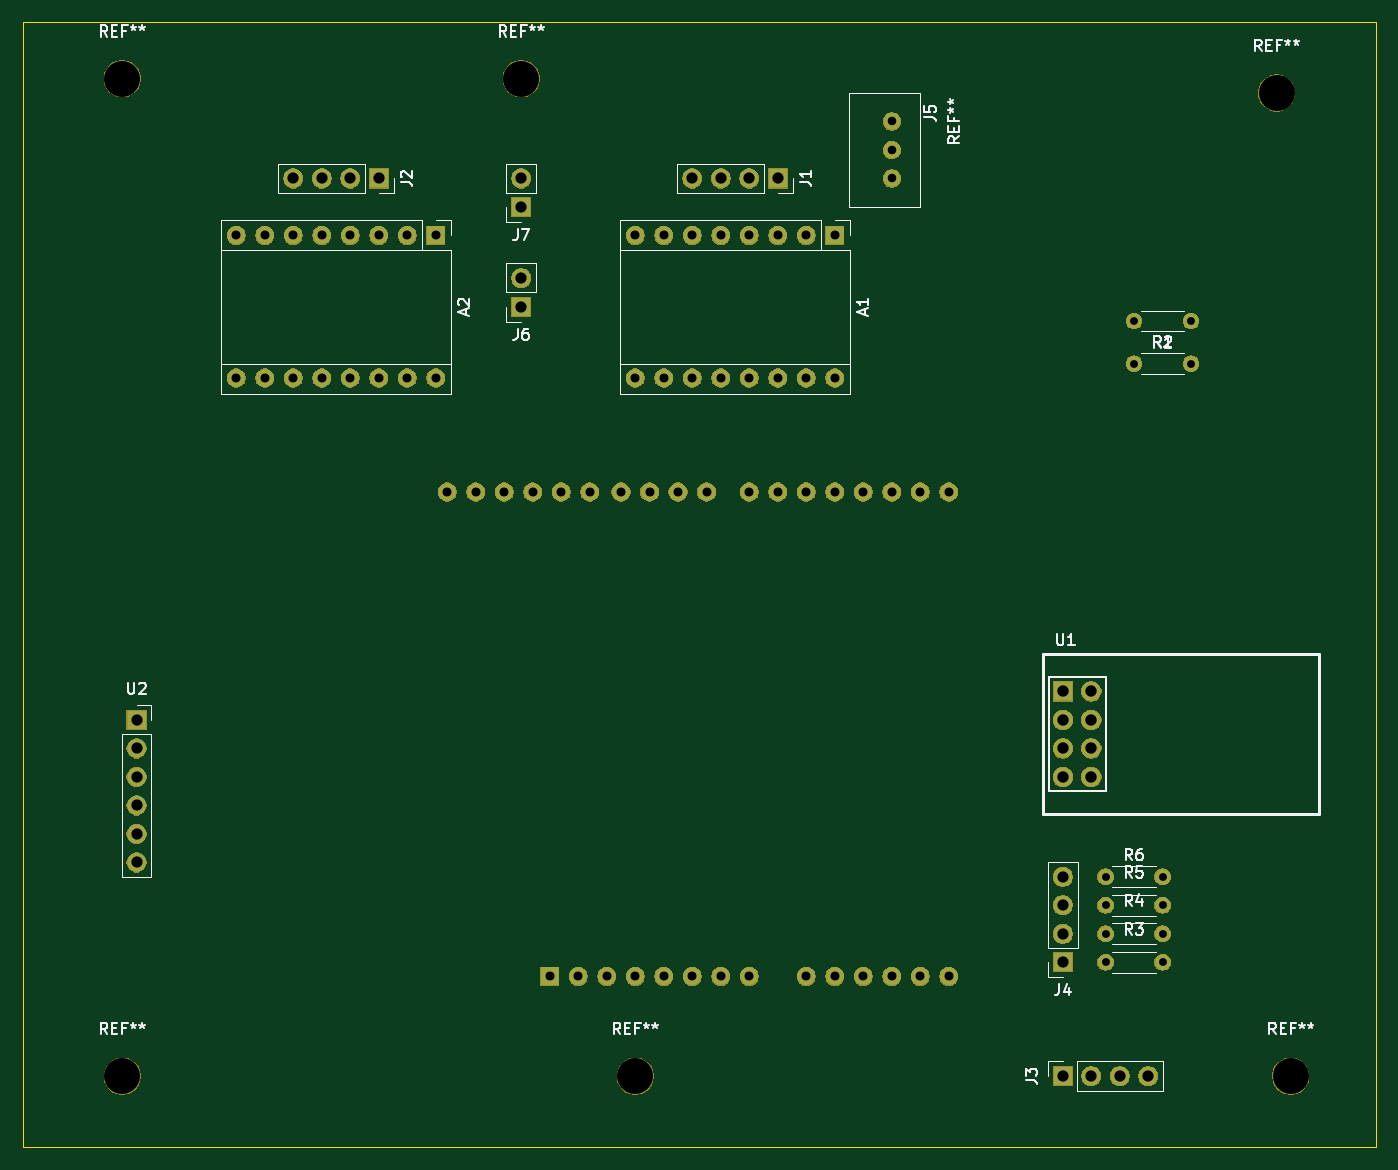
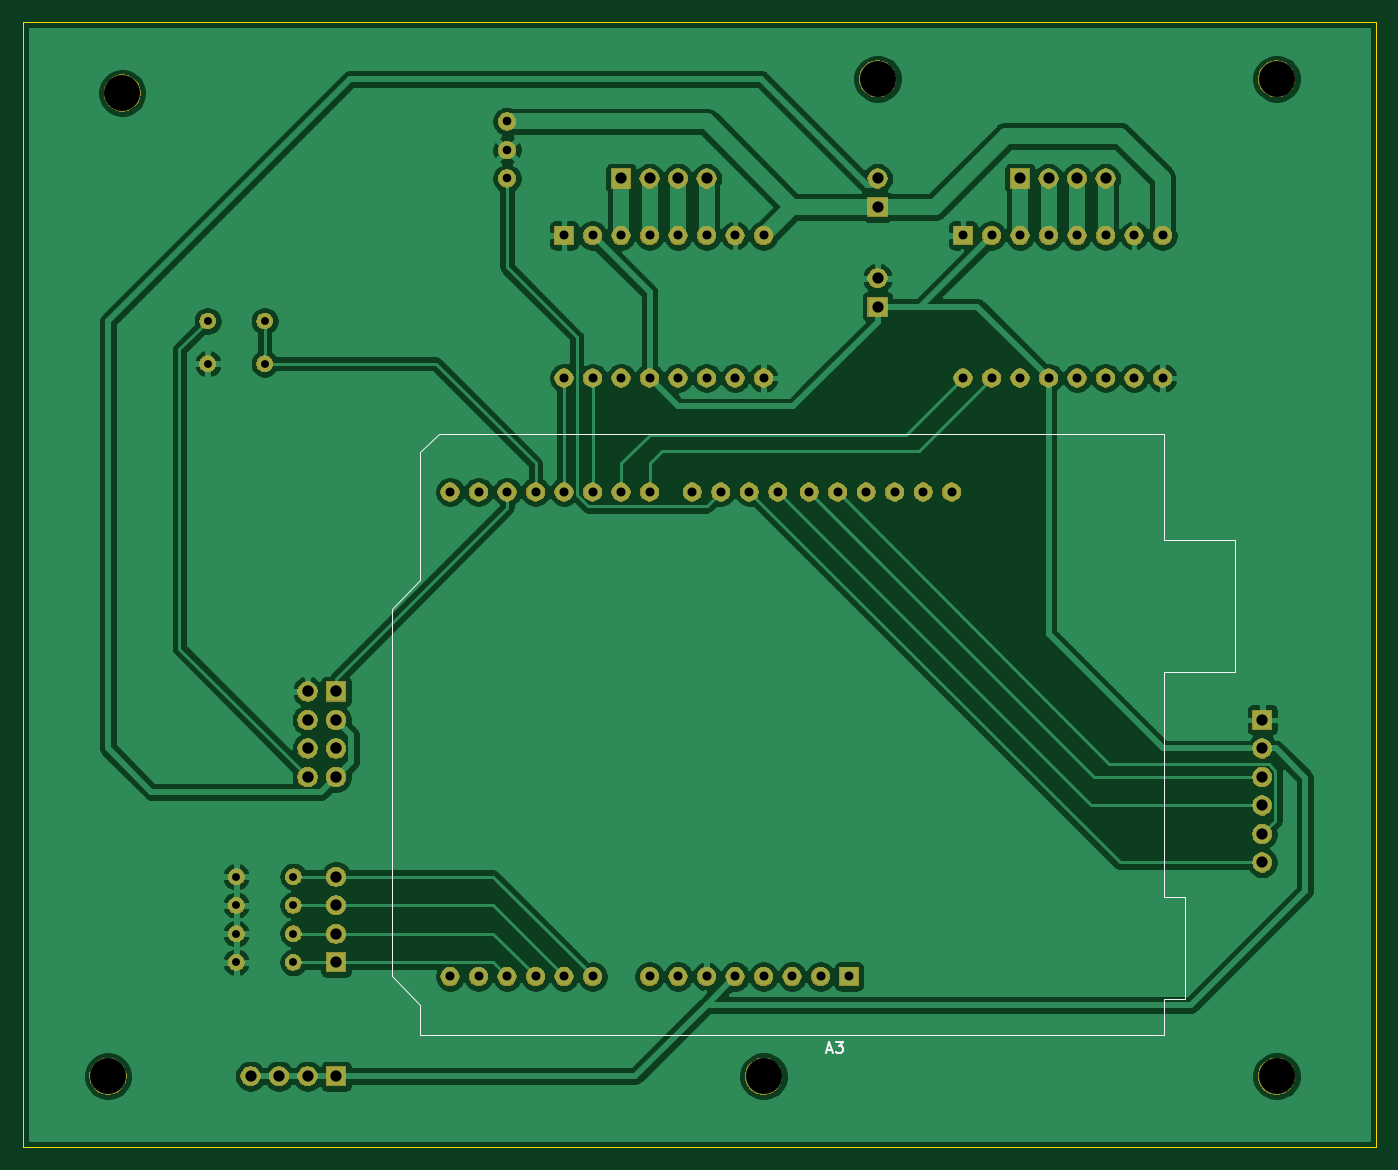
Circuit board: 11 layer files. Board 120.6 x 100.3 mm.
- bottom_copper: PCB-B_Cu.gbr (139180 bytes)
- bottom_mask: PCB-B_Mask.gbr (98972 bytes)
- paste: PCB-B_Paste.gbr (485 bytes)
- bottom_silk: PCB-B_SilkS.gbr (1894 bytes)
- outline: PCB-Edge_Cuts.gbr (680 bytes)
- top_copper: PCB-F_Cu.gbr (3750 bytes)
- top_mask: PCB-F_Mask.gbr (98972 bytes)
- paste: PCB-F_Paste.gbr (485 bytes)
- top_silk: PCB-F_SilkS.gbr (20990 bytes)
- drill: PCB-NPTH.drl (346 bytes)
- drill: PCB-PTH.drl (1595 bytes)

=== bottom_copper: PCB-B_Cu.gbr (139180 bytes, source omitted) ===
=== bottom_mask: PCB-B_Mask.gbr (98972 bytes, source omitted) ===
=== paste: PCB-B_Paste.gbr ===
G04 #@! TF.GenerationSoftware,KiCad,Pcbnew,(5.1.5)-3*
G04 #@! TF.CreationDate,2020-02-12T22:03:26+02:00*
G04 #@! TF.ProjectId,PCB,5043422e-6b69-4636-9164-5f7063625858,rev?*
G04 #@! TF.SameCoordinates,Original*
G04 #@! TF.FileFunction,Paste,Bot*
G04 #@! TF.FilePolarity,Positive*
%FSLAX46Y46*%
G04 Gerber Fmt 4.6, Leading zero omitted, Abs format (unit mm)*
G04 Created by KiCad (PCBNEW (5.1.5)-3) date 2020-02-12 22:03:26*
%MOMM*%
%LPD*%
G04 APERTURE LIST*
G04 APERTURE END LIST*
M02*

=== bottom_silk: PCB-B_SilkS.gbr ===
G04 #@! TF.GenerationSoftware,KiCad,Pcbnew,(5.1.5)-3*
G04 #@! TF.CreationDate,2020-02-12T22:03:26+02:00*
G04 #@! TF.ProjectId,PCB,5043422e-6b69-4636-9164-5f7063625858,rev?*
G04 #@! TF.SameCoordinates,Original*
G04 #@! TF.FileFunction,Legend,Bot*
G04 #@! TF.FilePolarity,Positive*
%FSLAX46Y46*%
G04 Gerber Fmt 4.6, Leading zero omitted, Abs format (unit mm)*
G04 Created by KiCad (PCBNEW (5.1.5)-3) date 2020-02-12 22:03:26*
%MOMM*%
%LPD*%
G04 APERTURE LIST*
%ADD10C,0.120000*%
%ADD11C,0.150000*%
G04 APERTURE END LIST*
D10*
X195710000Y-72640000D02*
X198250000Y-75180000D01*
X195710000Y-61210000D02*
X195710000Y-72640000D01*
X194060000Y-59560000D02*
X195710000Y-61210000D01*
X129410000Y-59560000D02*
X194060000Y-59560000D01*
X129410000Y-69090000D02*
X129410000Y-59560000D01*
X123060000Y-69090000D02*
X129410000Y-69090000D01*
X123060000Y-80770000D02*
X123060000Y-69090000D01*
X129410000Y-80770000D02*
X123060000Y-80770000D01*
X129410000Y-100840000D02*
X129410000Y-80770000D01*
X127510000Y-100840000D02*
X129410000Y-100840000D01*
X127510000Y-109980000D02*
X127510000Y-100840000D01*
X129410000Y-109980000D02*
X127510000Y-109980000D01*
X129410000Y-113160000D02*
X129410000Y-109980000D01*
X195710000Y-113160000D02*
X129410000Y-113160000D01*
X195710000Y-110490000D02*
X195710000Y-113160000D01*
X198250000Y-107950000D02*
X195710000Y-110490000D01*
X198250000Y-75180000D02*
X198250000Y-107950000D01*
D11*
X159464285Y-114466666D02*
X158988095Y-114466666D01*
X159559523Y-114752380D02*
X159226190Y-113752380D01*
X158892857Y-114752380D01*
X158654761Y-113752380D02*
X158035714Y-113752380D01*
X158369047Y-114133333D01*
X158226190Y-114133333D01*
X158130952Y-114180952D01*
X158083333Y-114228571D01*
X158035714Y-114323809D01*
X158035714Y-114561904D01*
X158083333Y-114657142D01*
X158130952Y-114704761D01*
X158226190Y-114752380D01*
X158511904Y-114752380D01*
X158607142Y-114704761D01*
X158654761Y-114657142D01*
M02*

=== outline: PCB-Edge_Cuts.gbr ===
G04 #@! TF.GenerationSoftware,KiCad,Pcbnew,(5.1.5)-3*
G04 #@! TF.CreationDate,2020-02-12T22:03:26+02:00*
G04 #@! TF.ProjectId,PCB,5043422e-6b69-4636-9164-5f7063625858,rev?*
G04 #@! TF.SameCoordinates,Original*
G04 #@! TF.FileFunction,Profile,NP*
%FSLAX46Y46*%
G04 Gerber Fmt 4.6, Leading zero omitted, Abs format (unit mm)*
G04 Created by KiCad (PCBNEW (5.1.5)-3) date 2020-02-12 22:03:26*
%MOMM*%
%LPD*%
G04 APERTURE LIST*
%ADD10C,0.050000*%
G04 APERTURE END LIST*
D10*
X110490000Y-123190000D02*
X110490000Y-22860000D01*
X231140000Y-123190000D02*
X110490000Y-123190000D01*
X231140000Y-22860000D02*
X231140000Y-123190000D01*
X110490000Y-22860000D02*
X231140000Y-22860000D01*
M02*

=== top_copper: PCB-F_Cu.gbr ===
G04 #@! TF.GenerationSoftware,KiCad,Pcbnew,(5.1.5)-3*
G04 #@! TF.CreationDate,2020-02-12T22:03:26+02:00*
G04 #@! TF.ProjectId,PCB,5043422e-6b69-4636-9164-5f7063625858,rev?*
G04 #@! TF.SameCoordinates,Original*
G04 #@! TF.FileFunction,Copper,L2,Bot*
G04 #@! TF.FilePolarity,Positive*
%FSLAX46Y46*%
G04 Gerber Fmt 4.6, Leading zero omitted, Abs format (unit mm)*
G04 Created by KiCad (PCBNEW (5.1.5)-3) date 2020-02-12 22:03:26*
%MOMM*%
%LPD*%
G04 APERTURE LIST*
%ADD10O,1.600000X1.600000*%
%ADD11R,1.600000X1.600000*%
%ADD12O,1.700000X1.700000*%
%ADD13R,1.700000X1.700000*%
%ADD14C,1.524000*%
%ADD15O,1.400000X1.400000*%
%ADD16C,1.400000*%
%ADD17R,1.727200X1.727200*%
%ADD18O,1.727200X1.727200*%
G04 APERTURE END LIST*
D10*
X182880000Y-54610000D03*
X165100000Y-41910000D03*
X180340000Y-54610000D03*
X167640000Y-41910000D03*
X177800000Y-54610000D03*
X170180000Y-41910000D03*
X175260000Y-54610000D03*
X172720000Y-41910000D03*
X172720000Y-54610000D03*
X175260000Y-41910000D03*
X170180000Y-54610000D03*
X177800000Y-41910000D03*
X167640000Y-54610000D03*
X180340000Y-41910000D03*
X165100000Y-54610000D03*
D11*
X182880000Y-41910000D03*
D12*
X154940000Y-45720000D03*
D13*
X154940000Y-48260000D03*
D12*
X154940000Y-36830000D03*
D13*
X154940000Y-39370000D03*
D12*
X170180000Y-36830000D03*
X172720000Y-36830000D03*
X175260000Y-36830000D03*
D13*
X177800000Y-36830000D03*
D12*
X134620000Y-36830000D03*
X137160000Y-36830000D03*
X139700000Y-36830000D03*
D13*
X142240000Y-36830000D03*
D12*
X203200000Y-99060000D03*
X203200000Y-101600000D03*
X203200000Y-104140000D03*
D13*
X203200000Y-106680000D03*
D14*
X187960000Y-34290000D03*
X187960000Y-31750000D03*
X187960000Y-36830000D03*
D10*
X190500000Y-64770000D03*
X193040000Y-64770000D03*
X153420000Y-64770000D03*
X193040000Y-107950000D03*
X155960000Y-64770000D03*
X190500000Y-107950000D03*
X158500000Y-64770000D03*
X187960000Y-107950000D03*
X161040000Y-64770000D03*
X185420000Y-107950000D03*
X163830000Y-64770000D03*
X182880000Y-107950000D03*
X166370000Y-64770000D03*
X180340000Y-107950000D03*
X168910000Y-64770000D03*
X175260000Y-107950000D03*
X171450000Y-64770000D03*
X172720000Y-107950000D03*
X175260000Y-64770000D03*
X170180000Y-107950000D03*
X177800000Y-64770000D03*
X167640000Y-107950000D03*
X180340000Y-64770000D03*
X165100000Y-107950000D03*
X182880000Y-64770000D03*
X162560000Y-107950000D03*
X185420000Y-64770000D03*
X160020000Y-107950000D03*
X187960000Y-64770000D03*
D11*
X157480000Y-107950000D03*
D10*
X150880000Y-64770000D03*
X148340000Y-64770000D03*
D15*
X212090000Y-101600000D03*
D16*
X207010000Y-101600000D03*
D15*
X212090000Y-104140000D03*
D16*
X207010000Y-104140000D03*
D15*
X212090000Y-106680000D03*
D16*
X207010000Y-106680000D03*
D17*
X203200000Y-82550000D03*
D18*
X205740000Y-82550000D03*
X203200000Y-85090000D03*
X205740000Y-85090000D03*
X203200000Y-87630000D03*
X205740000Y-87630000D03*
X203200000Y-90170000D03*
X205740000Y-90170000D03*
D11*
X147320000Y-41910000D03*
D10*
X129540000Y-54610000D03*
X144780000Y-41910000D03*
X132080000Y-54610000D03*
X142240000Y-41910000D03*
X134620000Y-54610000D03*
X139700000Y-41910000D03*
X137160000Y-54610000D03*
X137160000Y-41910000D03*
X139700000Y-54610000D03*
X134620000Y-41910000D03*
X142240000Y-54610000D03*
X132080000Y-41910000D03*
X144780000Y-54610000D03*
X129540000Y-41910000D03*
X147320000Y-54610000D03*
D16*
X214630000Y-49530000D03*
D15*
X209550000Y-49530000D03*
X214630000Y-53340000D03*
D16*
X209550000Y-53340000D03*
D15*
X212090000Y-99060000D03*
D16*
X207010000Y-99060000D03*
D13*
X203200000Y-116840000D03*
D12*
X205740000Y-116840000D03*
X208280000Y-116840000D03*
X210820000Y-116840000D03*
D13*
X120650000Y-85090000D03*
D12*
X120650000Y-87630000D03*
X120650000Y-90170000D03*
X120650000Y-92710000D03*
X120650000Y-95250000D03*
X120650000Y-97790000D03*
M02*

=== top_mask: PCB-F_Mask.gbr (98972 bytes, source omitted) ===
=== paste: PCB-F_Paste.gbr ===
G04 #@! TF.GenerationSoftware,KiCad,Pcbnew,(5.1.5)-3*
G04 #@! TF.CreationDate,2020-02-12T22:03:26+02:00*
G04 #@! TF.ProjectId,PCB,5043422e-6b69-4636-9164-5f7063625858,rev?*
G04 #@! TF.SameCoordinates,Original*
G04 #@! TF.FileFunction,Paste,Top*
G04 #@! TF.FilePolarity,Positive*
%FSLAX46Y46*%
G04 Gerber Fmt 4.6, Leading zero omitted, Abs format (unit mm)*
G04 Created by KiCad (PCBNEW (5.1.5)-3) date 2020-02-12 22:03:26*
%MOMM*%
%LPD*%
G04 APERTURE LIST*
G04 APERTURE END LIST*
M02*

=== top_silk: PCB-F_SilkS.gbr (20990 bytes, source omitted) ===
=== drill: PCB-NPTH.drl ===
M48
; DRILL file {KiCad (5.1.5)-3} date 12/02/2020 22:03:34
; FORMAT={-:-/ absolute / inch / decimal}
; #@! TF.CreationDate,2020-02-12T22:03:34+02:00
; #@! TF.GenerationSoftware,Kicad,Pcbnew,(5.1.5)-3
; #@! TF.FileFunction,NonPlated,1,2,NPTH
FMAT,2
INCH
T1C0.1260
%
G90
G05
T1
X4.7Y-4.6
X6.5Y-4.6
X8.75Y-1.15
X8.8Y-4.6
X6.1Y-1.1
X4.7Y-1.1
T0
M30

=== drill: PCB-PTH.drl ===
M48
; DRILL file {KiCad (5.1.5)-3} date 12/02/2020 22:03:34
; FORMAT={-:-/ absolute / inch / decimal}
; #@! TF.CreationDate,2020-02-12T22:03:34+02:00
; #@! TF.GenerationSoftware,Kicad,Pcbnew,(5.1.5)-3
; #@! TF.FileFunction,Plated,1,2,PTH
FMAT,2
INCH
T1C0.0276
T2C0.0300
T3C0.0315
T4C0.0394
T5C0.0400
%
G90
G05
T1
X8.15Y-3.9
X8.35Y-3.9
X8.25Y-2.1
X8.45Y-2.1
X8.15Y-4.2
X8.35Y-4.2
X8.25Y-1.95
X8.45Y-1.95
X8.15Y-4.1
X8.35Y-4.1
X8.15Y-4.0
X8.35Y-4.0
T2
X7.4Y-1.25
X7.4Y-1.35
X7.4Y-1.45
T3
X6.5Y-1.65
X6.5Y-2.15
X6.6Y-1.65
X6.6Y-2.15
X6.7Y-1.65
X6.7Y-2.15
X6.8Y-1.65
X6.8Y-2.15
X6.9Y-1.65
X6.9Y-2.15
X7.0Y-1.65
X7.0Y-2.15
X7.1Y-1.65
X7.1Y-2.15
X7.2Y-1.65
X7.2Y-2.15
X5.8402Y-2.55
X5.9402Y-2.55
X6.0402Y-2.55
X6.1402Y-2.55
X6.2Y-4.25
X6.2402Y-2.55
X6.3Y-4.25
X6.3402Y-2.55
X6.4Y-4.25
X6.45Y-2.55
X6.5Y-4.25
X6.55Y-2.55
X6.6Y-4.25
X6.65Y-2.55
X6.7Y-4.25
X6.75Y-2.55
X6.8Y-4.25
X6.9Y-2.55
X6.9Y-4.25
X7.0Y-2.55
X7.1Y-2.55
X7.1Y-4.25
X7.2Y-2.55
X7.2Y-4.25
X7.3Y-2.55
X7.3Y-4.25
X7.4Y-2.55
X7.4Y-4.25
X7.5Y-2.55
X7.5Y-4.25
X7.6Y-2.55
X7.6Y-4.25
X5.1Y-1.65
X5.1Y-2.15
X5.2Y-1.65
X5.2Y-2.15
X5.3Y-1.65
X5.3Y-2.15
X5.4Y-1.65
X5.4Y-2.15
X5.5Y-1.65
X5.5Y-2.15
X5.6Y-1.65
X5.6Y-2.15
X5.7Y-1.65
X5.7Y-2.15
X5.8Y-1.65
X5.8Y-2.15
T4
X8.0Y-4.6
X8.1Y-4.6
X8.2Y-4.6
X8.3Y-4.6
X6.1Y-1.45
X6.1Y-1.55
X4.75Y-3.35
X4.75Y-3.45
X4.75Y-3.55
X4.75Y-3.65
X4.75Y-3.75
X4.75Y-3.85
X5.3Y-1.45
X5.4Y-1.45
X5.5Y-1.45
X5.6Y-1.45
X6.1Y-1.8
X6.1Y-1.9
X8.0Y-3.9
X8.0Y-4.0
X8.0Y-4.1
X8.0Y-4.2
X6.7Y-1.45
X6.8Y-1.45
X6.9Y-1.45
X7.0Y-1.45
T5
X8.0Y-3.25
X8.0Y-3.35
X8.0Y-3.45
X8.0Y-3.55
X8.1Y-3.25
X8.1Y-3.35
X8.1Y-3.45
X8.1Y-3.55
T0
M30
